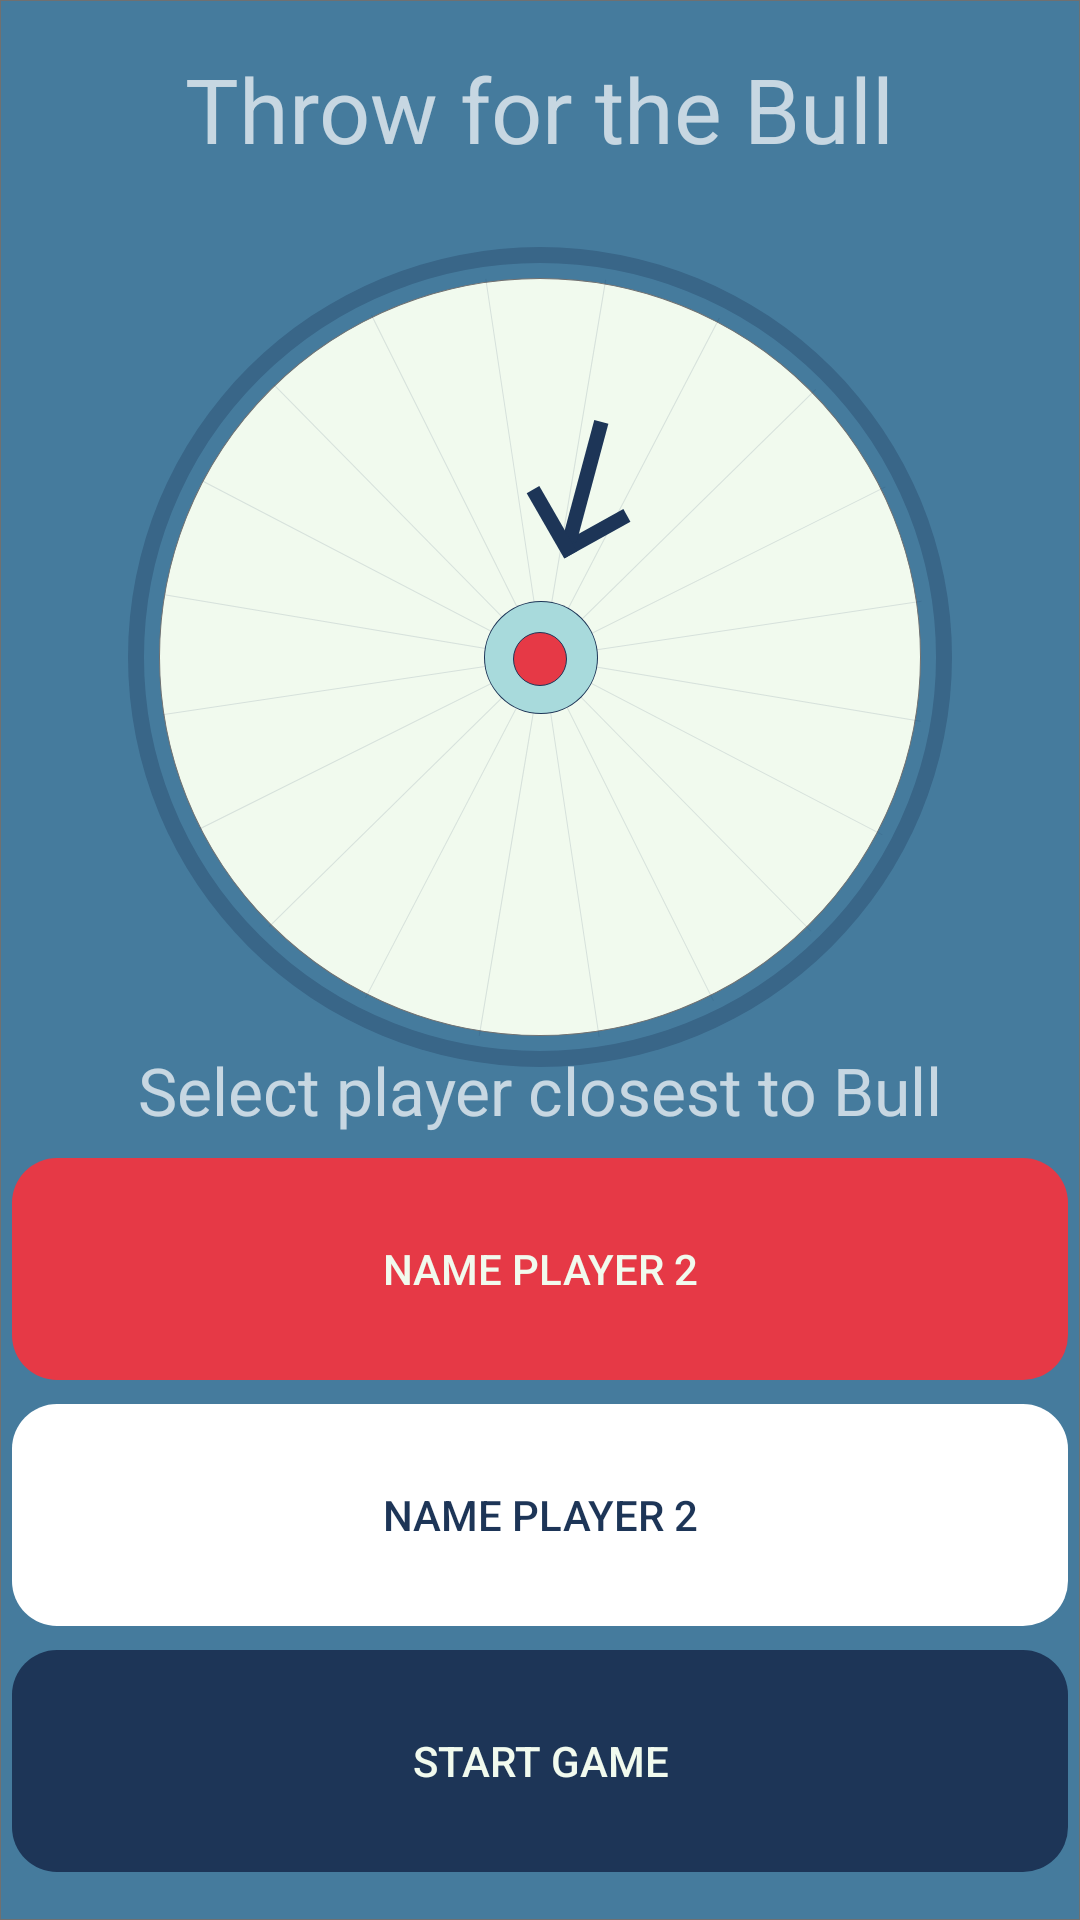

Produce the Android XML layout that renders to this screen, including the resource entries it uses.
<!-- AndroidManifest.xml: application theme Theme.AppCompat.NoActionBar -->
<!-- res/layout/activity_pre_game.xml -->
<?xml version="1.0" encoding="utf-8"?>
<androidx.constraintlayout.widget.ConstraintLayout
    xmlns:android="http://schemas.android.com/apk/res/android"
    xmlns:app="http://schemas.android.com/apk/res-auto"
    xmlns:tools="http://schemas.android.com/tools"
    android:layout_width="match_parent"
    android:layout_height="match_parent">

    <ImageView
        android:id="@+id/imageView"
        android:layout_width="0dp"
        android:layout_height="0dp"
        android:contentDescription="@string/todo"
        android:scaleType="fitXY"
        app:layout_constraintBottom_toBottomOf="parent"
        app:layout_constraintEnd_toEndOf="parent"
        app:layout_constraintHorizontal_bias="0.0"
        app:layout_constraintStart_toStartOf="parent"
        app:layout_constraintTop_toTopOf="parent"
        app:layout_constraintVertical_bias="0.0"
        app:srcCompat="@drawable/pregameback" />

    <TextView
        android:id="@+id/textView"
        android:layout_width="wrap_content"
        android:layout_height="wrap_content"
        android:layout_marginTop="16dp"
        android:text="@string/throw_for_the_bull"
        android:textSize="30sp"
        app:layout_constraintEnd_toEndOf="parent"
        app:layout_constraintStart_toStartOf="parent"
        app:layout_constraintTop_toTopOf="@+id/imageView" />

    <Button
        android:id="@+id/btnPlayer1"
        android:layout_width="0dp"
        android:layout_height="74dp"
        android:layout_marginStart="4dp"
        android:layout_marginEnd="4dp"
        android:layout_marginBottom="8dp"
        android:background="@drawable/custom_rounded_corners"
        android:backgroundTint="@color/colorButton4"
        android:elevation="4dp"
        android:text="@string/name_player_2"
        android:textColor="@color/colorText"
        app:layout_constraintBottom_toTopOf="@id/btnPlayer2"
        app:layout_constraintEnd_toEndOf="parent"
        app:layout_constraintStart_toStartOf="parent" />

    <Button
        android:id="@+id/btnPlayer2"
        android:layout_width="0dp"
        android:layout_height="74dp"
        android:layout_marginStart="4dp"
        android:layout_marginEnd="4dp"
        android:layout_marginBottom="8dp"
        android:backgroundTintMode="src_in"
        android:background="@drawable/custom_rounded_corners"
        android:backgroundTint="#FFFFFF"
        android:elevation="4dp"
        android:shadowColor="#F2000000"
        android:text="@string/name_player_2"
        android:textColor="@color/colorButton"
        app:layout_constraintBottom_toTopOf="@id/btnStart"
        app:layout_constraintEnd_toEndOf="parent"
        app:layout_constraintStart_toStartOf="parent" />

    <Button
        android:id="@+id/btnStart"
        android:layout_width="0dp"
        android:layout_height="74dp"
        android:layout_marginStart="4dp"
        android:layout_marginEnd="4dp"
        android:layout_marginBottom="16dp"
        android:background="@drawable/custom_rounded_corners"
        android:backgroundTint="@color/colorButton"
        android:elevation="4dp"
        android:shadowColor="#F2000000"
        android:text="@string/start_game"
        android:textColor="@color/colorText"
        app:layout_constraintBottom_toBottomOf="parent"
        app:layout_constraintEnd_toEndOf="parent"
        app:layout_constraintStart_toStartOf="parent" />

    <TextView
        android:id="@+id/textView2"
        android:layout_width="wrap_content"
        android:layout_height="wrap_content"
        android:layout_marginBottom="8dp"
        android:text="@string/select_player_closest_to_bull"
        android:textSize="22sp"
        app:layout_constraintBottom_toTopOf="@+id/btnPlayer1"
        app:layout_constraintEnd_toEndOf="parent"
        app:layout_constraintStart_toStartOf="@+id/imageView" />
</androidx.constraintlayout.widget.ConstraintLayout>
<!-- resources referenced by this layout -->
<resources>
  <color name="colorButton">#1D3557</color>
  <color name="colorButton4">#E63946</color>
  <color name="colorText">#F1FAEE</color>
  <!-- drawable custom_rounded_corners (drawable) -->
  <?xml version="1.0" encoding="utf-8"?>
  <shape xmlns:android="http://schemas.android.com/apk/res/android">
      <corners android:radius="15dp" />
  
      <padding
          android:bottom="10dp"
          android:left="10dp"
          android:right="10dp"
          android:top="10dp" />
  
  </shape>
  <!-- drawable pregameback: png bitmap (drawable, 147687 bytes) -->
  <string name="name_player_2">Name Player 2</string>
  <string name="select_player_closest_to_bull">Select player closest to Bull</string>
  <string name="start_game">Start Game</string>
  <string name="throw_for_the_bull">Throw for the Bull</string>
  <string name="todo">TODO</string>
</resources>
